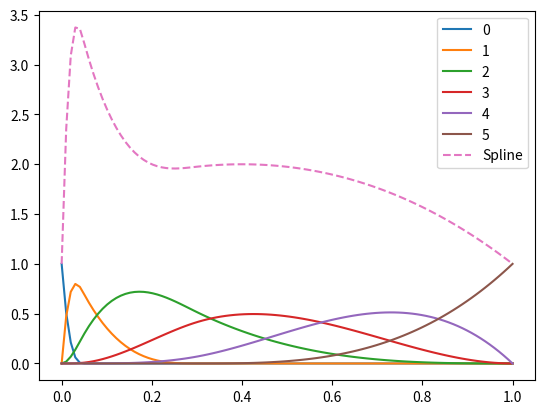

This chart was generated by the following Python code:
from scipy.interpolate import BSpline, make_interp_spline
import numpy as np
import matplotlib.pyplot as plt


def main() -> None:
    knots = [0, 0, 0, 0, 0.05, 0.3, 1, 1, 1, 1]
    m = len(knots) - 1
    p = 3
    n = m - p - 1

    basis: list = [0] * (n + 1)
    for i in range(n + 1):  # number of basis functions
        coef = np.astype(np.arange(n + 1) == i, np.floating)
        basis[i] = BSpline(knots, coef, p)

    # Create system of equations
    A = np.zeros((n + 1, n + 1))
    A[0, :] = [b(0.4) for b in basis]
    A[1, :] = [b.derivative()(0.4) for b in basis]
    A[2, :] = [b.derivative().derivative()(0.4) for b in basis]
    A[3, :] = [b(0) for b in basis]
    A[4, :] = [b(1) for b in basis]
    A[5, :] = [b(0.2) for b in basis]
    b = np.r_[2, 0, -5, 1, 1, 2]
    c = np.linalg.solve(A, b)

    x = np.linspace(0, 1, 100)
    for i, b in enumerate(basis):
        plt.plot(x, b(x), label=i)

    spl = BSpline(knots, c, p)
    plt.plot(x, spl(x), "--", label="Spline")

    plt.legend()
    plt.show()


if __name__ == "__main__":
    main()
